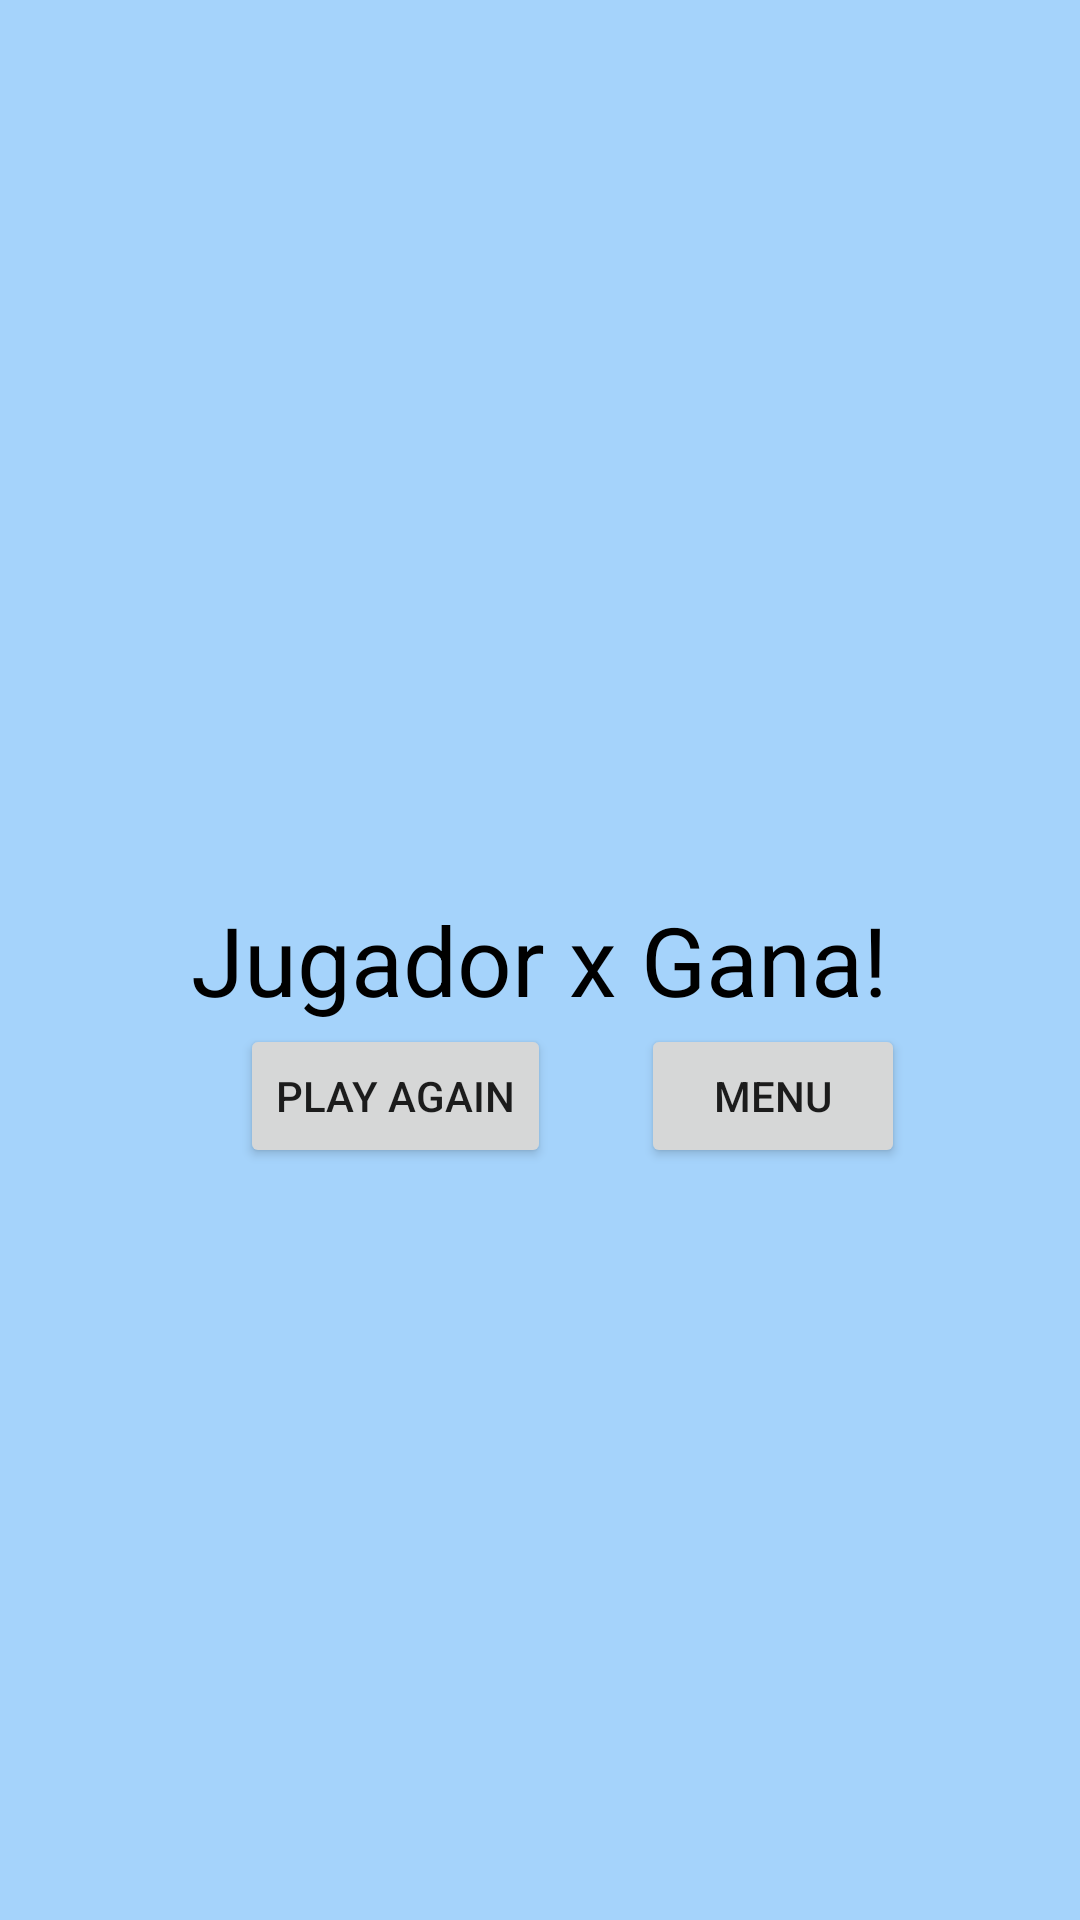

Reconstruct the res/layout file that produces this screen, plus the resources it refers to.
<!-- AndroidManifest.xml: application theme Theme.3Raya1 -->
<!-- res/layout/activity_win.xml -->
<?xml version="1.0" encoding="utf-8"?>
<RelativeLayout xmlns:android="http://schemas.android.com/apk/res/android"
    xmlns:app="http://schemas.android.com/apk/res-auto"
    xmlns:tools="http://schemas.android.com/tools"
    android:layout_width="match_parent"
    android:layout_height="match_parent"
    android:background="@color/background"
    tools:context=".activities.WinActivity">


    <TextView
        android:id="@+id/text_ganar"
        android:layout_width="wrap_content"
        android:layout_height="wrap_content"
        android:layout_centerHorizontal="true"
        android:layout_centerVertical="true"
        android:text="Jugador x Gana!"
        android:textSize="32dp"
        android:textColor="@color/black"/>

    <Button
        android:id="@+id/btnPlayAgain"
        android:layout_width="wrap_content"
        android:layout_height="wrap_content"
        android:text="Play Again"
        android:layout_below="@id/text_ganar"
        android:onClick="playAgain"
        android:layout_marginLeft="80dp"/>

    <Button
        android:id="@+id/btnMenuWin"
        android:layout_width="wrap_content"
        android:layout_height="wrap_content"
        android:text="Menu"
        android:layout_below="@id/text_ganar"
        android:layout_toRightOf="@id/btnPlayAgain"
        android:onClick="toMenu3"
        android:layout_marginLeft="30dp"/>
</RelativeLayout>
<!-- resources referenced by this layout -->
<resources>
  <color name="background">#FCA4D3FB</color>
  <color name="black">#FF000000</color>
  <style name="Theme.3Raya1" parent="Theme.MaterialComponents.DayNight.NoActionBar">
          
          <item name="colorPrimary">@color/purple_500</item>
          <item name="colorPrimaryVariant">@color/purple_700</item>
          <item name="colorOnPrimary">@color/white</item>
          
          <item name="colorSecondary">@color/teal_200</item>
          <item name="colorSecondaryVariant">@color/teal_700</item>
          <item name="colorOnSecondary">@color/black</item>
          
          <item name="android:statusBarColor" tools:targetApi="l">?attr/colorPrimaryVariant</item>
          
      </style>
  <color name="purple_500">#FF6200EE</color>
  <color name="purple_700">#FF3700B3</color>
  <color name="white">#FFFFFFFF</color>
  <color name="teal_200">#FF03DAC5</color>
  <color name="teal_700">#FF018786</color>
</resources>
